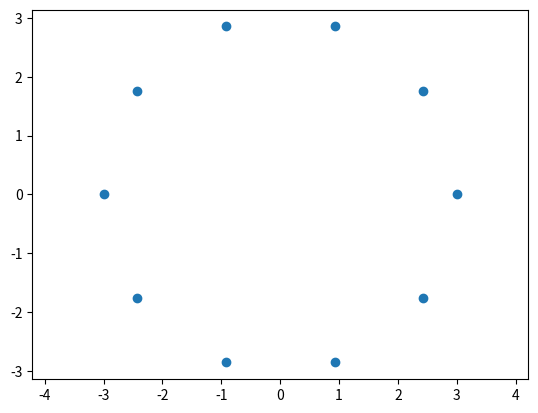

Write the Python code that produced this figure.
import numpy as np
import matplotlib.pylab as plt

n=3
to_degree = 180/np.pi
to_radian = np.pi/180

gap_theta=2*np.pi/n

print(gap_theta *to_degree)

theta = [gap_theta * n for n in range(n)]

[each*to_degree for each in theta]

r=3
x=[r*np.cos(th) for th in theta]
y=[r*np.sin(th) for th in theta]

print(x)
print(y)

#plt.scatter(x,y)
#plt.axis("equal")

def calc_position (n,r):
  gap_theta = 2*np.pi/n
  theta=[gap_theta*n for n in range(n)]

  x=[r*np.cos(th) for th in theta]
  y=[r*np.sin(th)for th in theta]

  return x,y,theta

calc_position(4,3)

def draw_pos(x,y):
  plt.scatter(x,y)
  plt.axis('equal')
  plt.show()

X,Y,theta = calc_position(10,3)
draw_pos(X,Y)